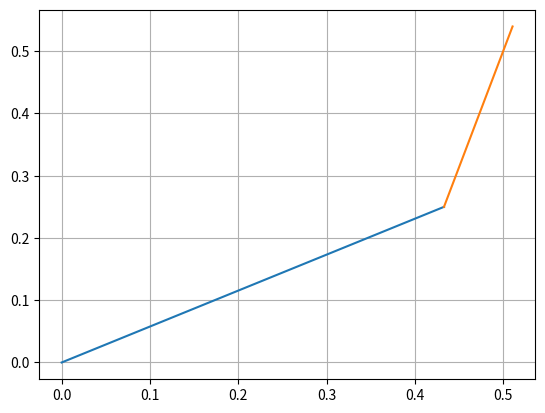

Generate this figure with matplotlib:
import numpy as np
from matplotlib import pyplot as plt

def cinematicaDiretaScara(a1, a2, theta1, theta2):
    theta1_rad = np.radians(theta1)
    theta2_rad = np.radians(theta2)

    x = a1 * np.cos(theta1_rad) + a2 * np.cos(theta1_rad + theta2_rad)
    y = a1 * np.sin(theta1_rad) + a2 * np.sin(theta1_rad + theta2_rad)

    return x, y

def plotarScara(a1, a2, theta1, theta2):
    theta1_rad = np.radians(theta1)
    theta2_rad = np.radians(theta2)
    
    x0, y0 = 0,0

    #posição primeira junta
    x1 = a1 * np.cos(theta1_rad)
    y1 = a1 * np.sin(theta1_rad)
    
    #posição segunda junta
    x2, y2 = cinematicaDiretaScara(a1, a2, theta1, theta2)

    #plotando
    plt.figure("scara positions")
    plt.plot([x0,x1], [y0,y1], label="Elo 1")
    plt.plot([x1,x2], [y1,y2], label="Elo 2")
    plt.plot(x2,y2, label="Efetuador")
    plt.grid()
    plt.show()

#exemplo de uso

x,y = cinematicaDiretaScara(0.5, 0.3, 30, 45)
print(f"Posição do efetuador: x = {x:.2f} m, y = {y:.2f} m")
plotarScara(0.5, 0.3, 30, 45)
